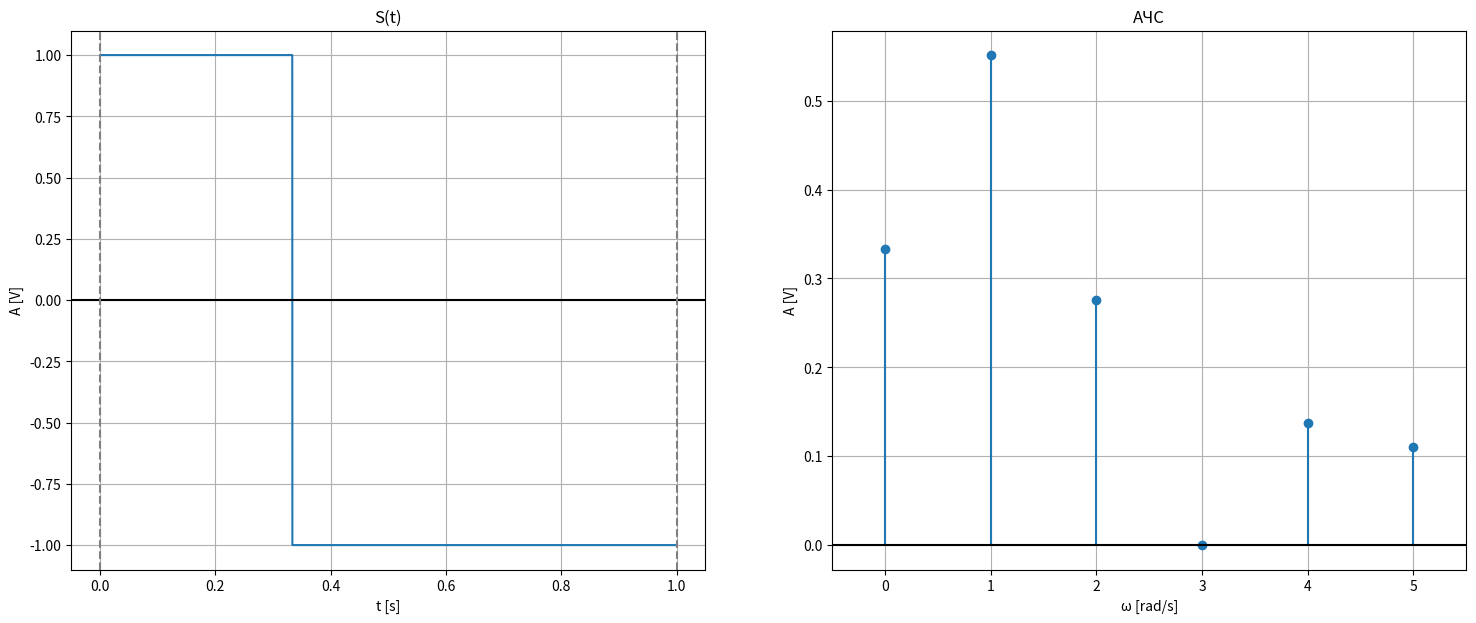

Recreate this plot in Python.
import numpy as np
from scipy import signal
import matplotlib.pyplot as plt


amplitude = 1  # 1 волт
period = 10 * 2e-6  # 20 µs
duty_cycle = 1 / 3  # 33.3%
needed_harmonics_count = 5

frequency = round(1 / period)
sampling_rate = frequency * 2

# Подготвяне на сигнала
sample_times = np.linspace(start=0, stop=1, num=sampling_rate, endpoint=False)

signal = amplitude * signal.square(
    2 * np.pi * sample_times,
    duty=duty_cycle
)

plt.figure(figsize=(18, 7))

# Чертаене на сигнала
plt.subplot(1, 2, 1)
plt.plot(sample_times, signal)

# Означаване на осите
plt.xlabel('t [s]')
plt.ylabel('A [V]')
plt.title('S(t)')

# Форматиране за красота
plt.axhline(y=0, color='black')
plt.axvline(x=0, color='gray', linestyle='--')
plt.axvline(x=1, color='gray', linestyle='--')
plt.grid(True)

# Подготвяне на данните за АЧС
discrete_count = len(sample_times)
fourier_transform = np.fft.fft(signal) / discrete_count

spacing = sample_times[1] - sample_times[0]
frequencies = np.fft.fftfreq(discrete_count, d=spacing)

# Спектъра е симетричен, запазваме само едната страна
fourier_transform = fourier_transform[frequencies >= 0]
frequencies = frequencies[frequencies >= 0]

# Чертаене на АЧС
plt.subplot(1, 2, 2)
_, _, baseline = plt.stem(frequencies, np.abs(fourier_transform))

# Означаване на осите
plt.xlabel('ω [rad/s]')
plt.ylabel('A [V]')
plt.title('АЧС')

# Форматиране за красота
plt.setp(baseline, visible=False)
plt.axhline(y=0, color='black')
plt.xlim(-0.5, needed_harmonics_count + 0.5)
plt.grid(True)

# Показване на екрана
plt.show()
